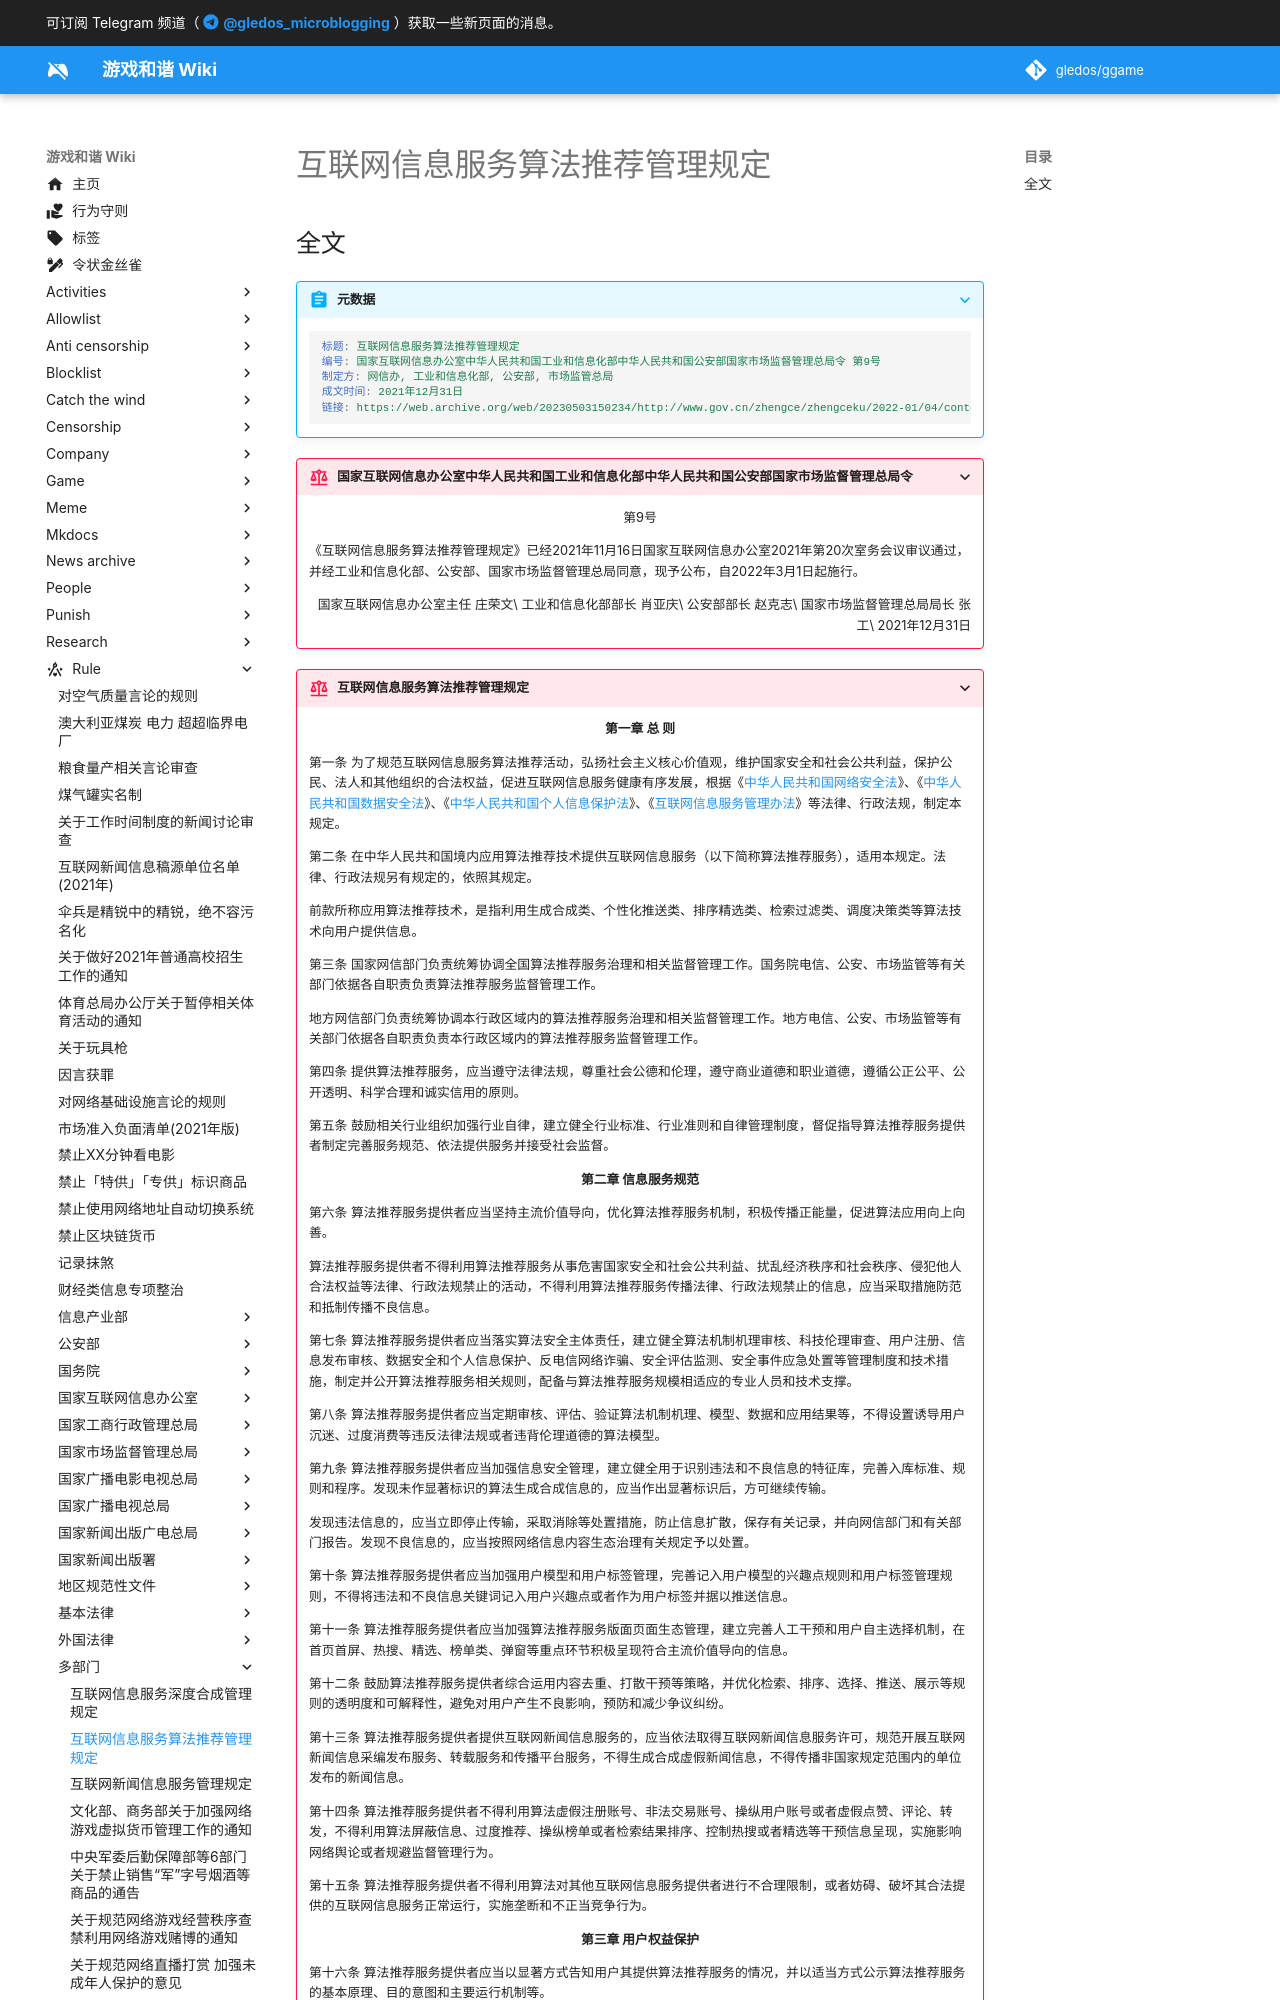

repository: gledos/ggame · page: rule/多部门/互联网信息服务算法推荐管理规定.html · generator: mkdocs

---
title: 互联网信息服务算法推荐管理规定
search:
  exclude: true
description:
published: true
date: "2023-08-01T14:32:20"
特殊标签标记: #无标签
editor: markdown
dateCreated: "2023-08-01T14:32:20"
---

## 全文

> [!abstract]+ 元数据
>
> ```yaml
> 标题: 互联网信息服务算法推荐管理规定
> 编号: 国家互联网信息办公室中华人民共和国工业和信息化部中华人民共和国公安部国家市场监督管理总局令 第9号
> 制定方: 网信办, 工业和信息化部, 公安部, 市场监管总局
> 成文时间: 2021年12月31日
> 链接: https://web.archive.org/web/20230503150234/http://www.gov.cn/zhengce/zhengceku/2022-01/04/content_5666429.htm
> ```

> [!rule]+ 国家互联网信息办公室中华人民共和国工业和信息化部中华人民共和国公安部国家市场监督管理总局令
>
> 第9号
> {: align=center }
>
> 《互联网信息服务算法推荐管理规定》已经2021年11月16日国家互联网信息办公室2021年第20次室务会议审议通过，并经工业和信息化部、公安部、国家市场监督管理总局同意，现予公布，自2022年3月1日起施行。
>
> 国家互联网信息办公室主任 庄荣文\
> 工业和信息化部部长 肖亚庆\
> 公安部部长 赵克志\
> 国家市场监督管理总局局长 张工\
> 2021年12月31日
> {: align=right }
